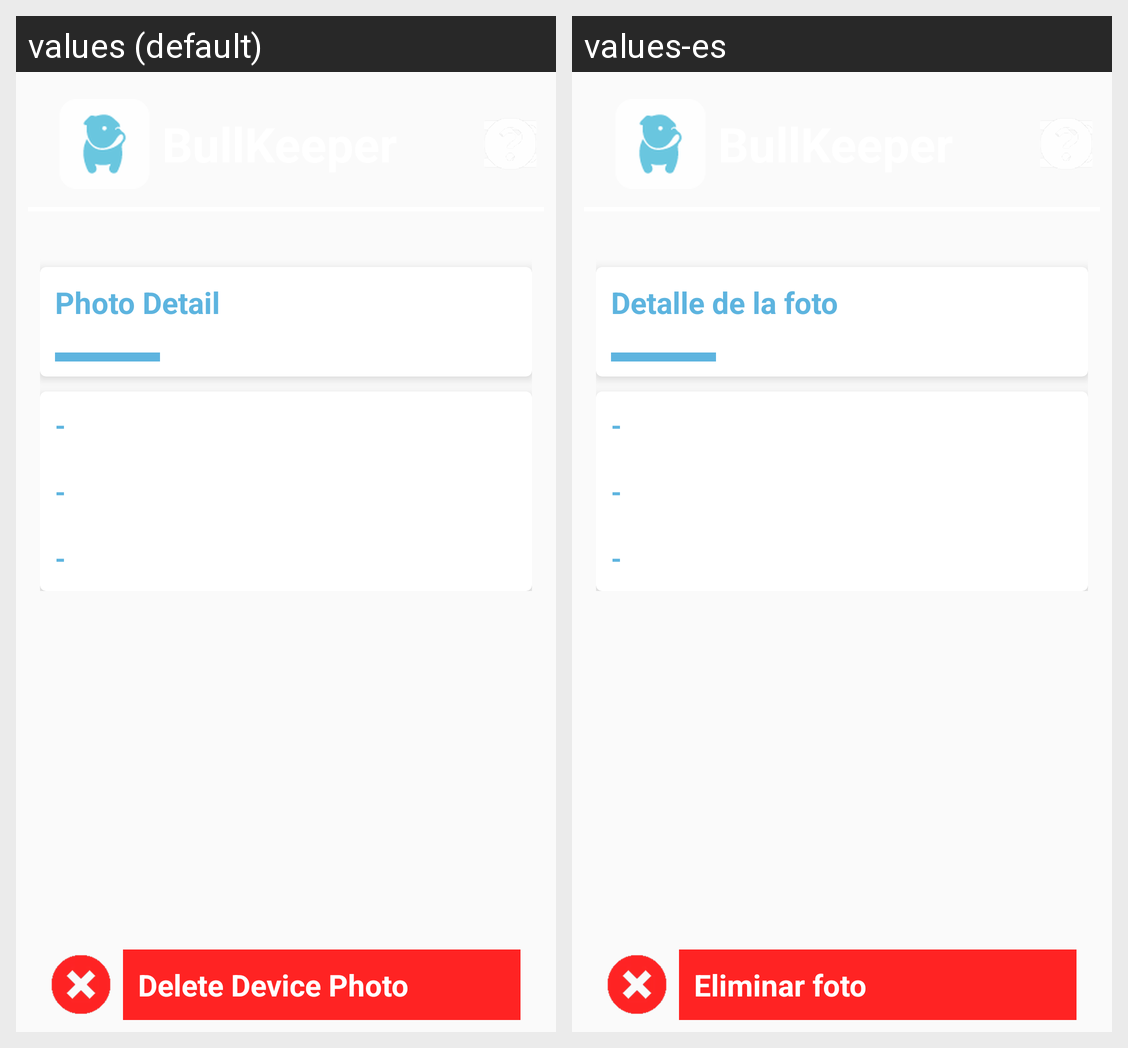

Locale-by-locale string values for the Android screen shown in this grid:
Android screen res/layout/fragment_device_photo_detail.xml rendered under 2 locales, left to right: values (default), values-es. Device: Nexus 5 (rendered at 1080×1920; each locale shown at half size, 540×960, under a caption strip naming it); theme AppTheme.
Strings drawn on this screen, with the default value and each locale's value (text and hints the layout hard-codes, and strings that could not be matched under every locale, appear in the picture but are not listed):

device_photo_detail_title
  values: Photo Detail
  values-es: Detalle de la foto

delete_device_photo_btn
  values: Delete Device Photo
  values-es: Eliminar foto
